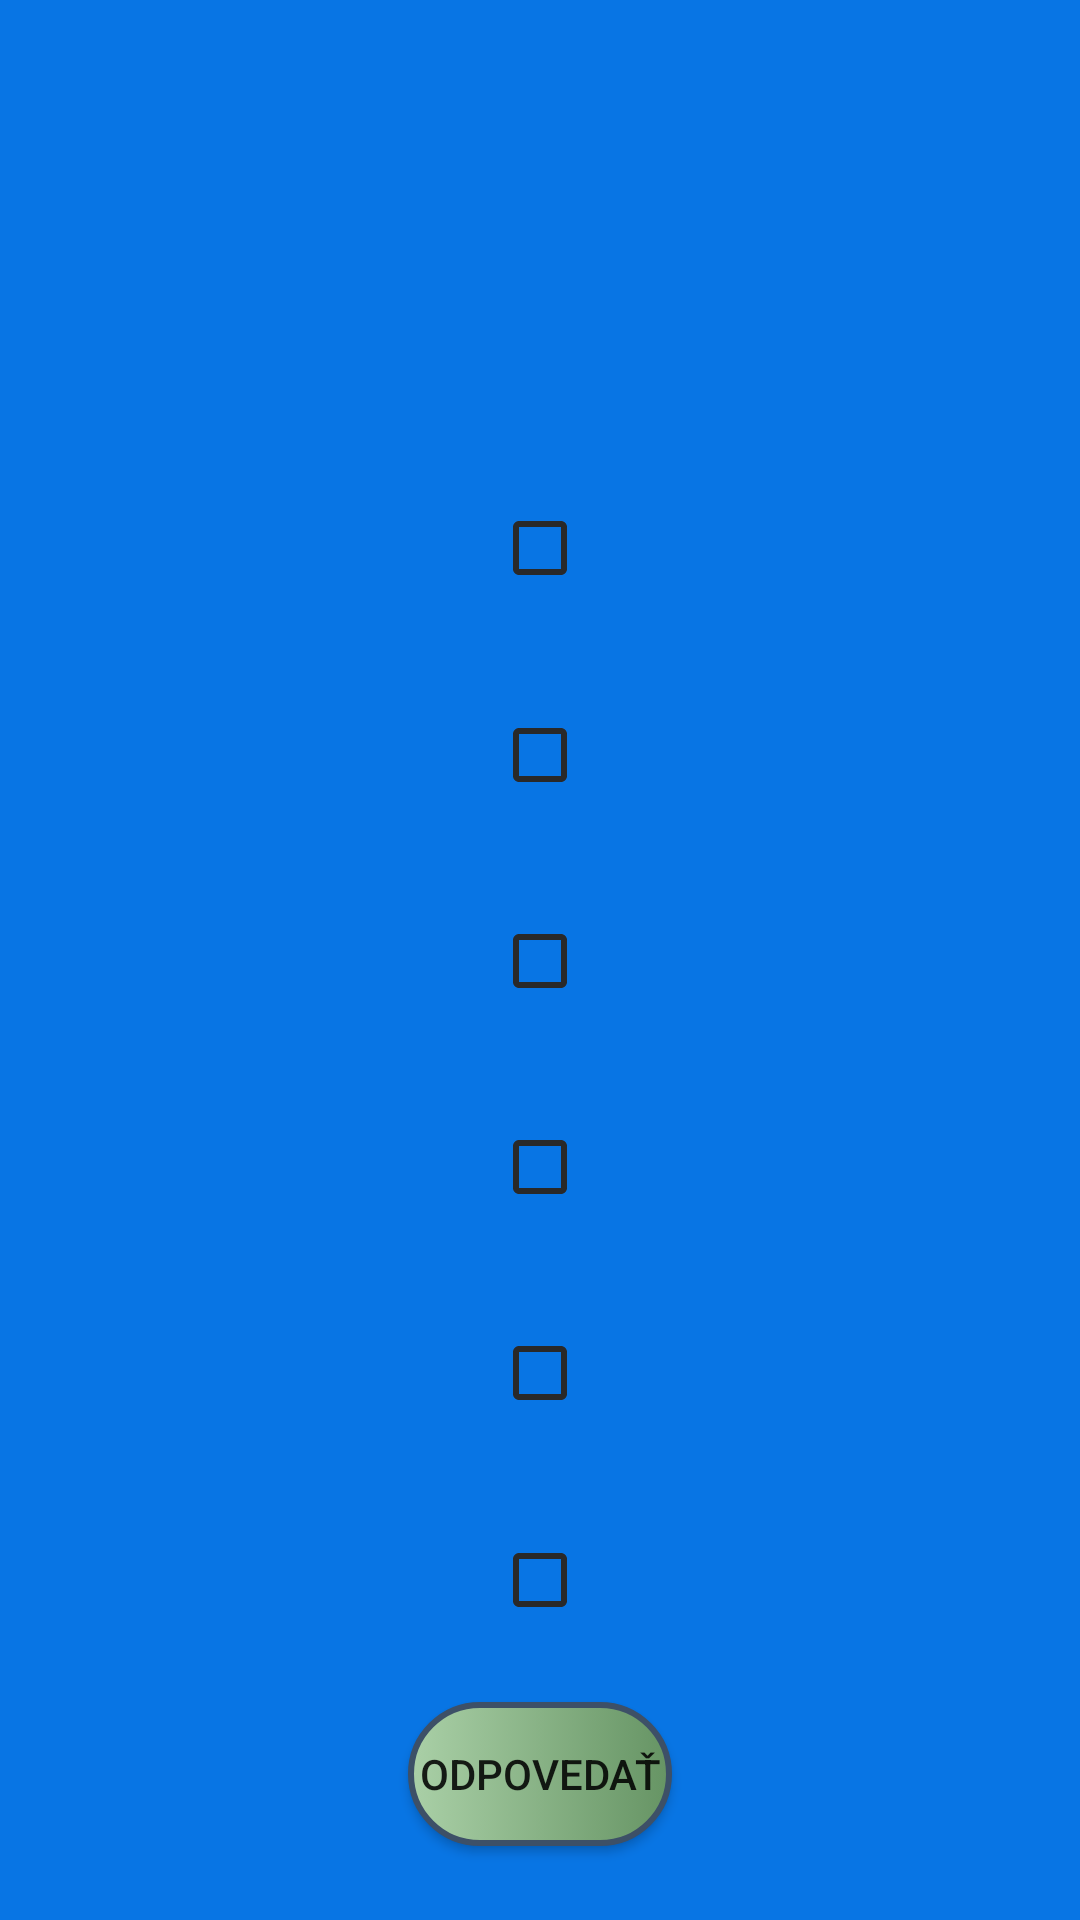

Reconstruct the res/layout file that produces this screen, plus the resources it refers to.
<!-- AndroidManifest.xml: application theme Theme.GPS_app -->
<!-- res/layout/activity_task.xml -->
<?xml version="1.0" encoding="utf-8"?>
<androidx.constraintlayout.widget.ConstraintLayout xmlns:android="http://schemas.android.com/apk/res/android"
    xmlns:app="http://schemas.android.com/apk/res-auto"
    xmlns:tools="http://schemas.android.com/tools"
    android:layout_width="match_parent"
    android:layout_height="match_parent"
    android:background="@color/Blue_Cola"
    tools:context=".TaskActivity">

    <LinearLayout
        android:id="@+id/star_line"
        android:layout_width="match_parent"
        android:layout_height="wrap_content"
        app:layout_constraintTop_toTopOf="parent"
        app:layout_constraintStart_toStartOf="parent"
        app:layout_constraintEnd_toEndOf="parent"
        android:gravity="center"
        android:padding="10dp">

        <ImageView
            android:id="@+id/one_star"
            android:layout_width="46dp"
            android:layout_height="46dp"
            />

        <ImageView
            android:id="@+id/two_star"
            android:layout_width="46dp"
            android:layout_height="46dp"
            />

        <ImageView
            android:id="@+id/three_star"
            android:layout_width="46dp"
            android:layout_height="46dp"
            />
    </LinearLayout>

    <TextView
        android:id="@+id/tv_TaskQuestion"
        android:layout_width="0dp"
        android:layout_height="wrap_content"
        app:layout_constraintEnd_toEndOf="parent"
        app:layout_constraintStart_toStartOf="parent"
        app:layout_constraintTop_toBottomOf="@id/star_line"
        android:layout_marginTop="15dp"
        app:layout_constraintBottom_toTopOf="@+id/cb_TaskCheckBox1"
        android:textStyle="italic|bold"
        android:textSize="18sp"
        android:textAlignment="center"/>

    <CheckBox
        android:id="@+id/cb_TaskCheckBox1"
        android:layout_width="wrap_content"
        android:layout_height="wrap_content"
        app:layout_constraintStart_toStartOf="parent"
        app:layout_constraintEnd_toEndOf="parent"
        app:layout_constraintTop_toBottomOf="@id/tv_TaskQuestion"
        app:layout_constraintBottom_toTopOf="@id/cb_TaskCheckBox2"
        android:layout_marginStart="32dp"
        android:layout_marginEnd="32dp"
        android:layout_marginTop="12dp"
        android:textSize="14sp"
        android:textStyle="italic"
        />

    <CheckBox
        android:id="@+id/cb_TaskCheckBox2"
        android:layout_width="wrap_content"
        android:layout_height="wrap_content"
        app:layout_constraintStart_toStartOf="parent"
        app:layout_constraintEnd_toEndOf="parent"
        app:layout_constraintTop_toBottomOf="@id/cb_TaskCheckBox1"
        app:layout_constraintBottom_toTopOf="@id/cb_TaskCheckBox3"
        android:layout_marginStart="32dp"
        android:layout_marginEnd="32dp"
        android:layout_marginTop="12dp"
        android:textSize="14sp"
        android:textStyle="italic"
        />

    <CheckBox
        android:id="@+id/cb_TaskCheckBox3"
        android:layout_width="wrap_content"
        android:layout_height="wrap_content"
        app:layout_constraintStart_toStartOf="parent"
        app:layout_constraintEnd_toEndOf="parent"
        app:layout_constraintTop_toBottomOf="@id/cb_TaskCheckBox2"
        app:layout_constraintBottom_toTopOf="@id/cb_TaskCheckBox4"
        android:layout_marginStart="32dp"
        android:layout_marginEnd="32dp"
        android:layout_marginTop="12dp"
        android:textSize="14sp"
        android:textStyle="italic" />

    <CheckBox
        android:id="@+id/cb_TaskCheckBox4"
        android:layout_width="wrap_content"
        android:layout_height="wrap_content"
        app:layout_constraintStart_toStartOf="parent"
        app:layout_constraintEnd_toEndOf="parent"
        app:layout_constraintTop_toBottomOf="@id/cb_TaskCheckBox3"
        app:layout_constraintBottom_toTopOf="@id/cb_TaskCheckBox5"
        android:layout_marginStart="32dp"
        android:layout_marginEnd="32dp"
        android:layout_marginTop="12dp"
        android:textSize="14sp"
        android:textStyle="italic" />

    <CheckBox
        android:id="@+id/cb_TaskCheckBox5"
        android:layout_width="wrap_content"
        android:layout_height="wrap_content"
        app:layout_constraintStart_toStartOf="parent"
        app:layout_constraintEnd_toEndOf="parent"
        app:layout_constraintTop_toBottomOf="@id/cb_TaskCheckBox4"
        app:layout_constraintBottom_toTopOf="@id/cb_TaskCheckBox6"
        android:layout_marginStart="32dp"
        android:layout_marginEnd="32dp"
        android:layout_marginTop="12dp"
        android:textSize="14sp"
        android:textStyle="italic"/>

    <CheckBox
        android:id="@+id/cb_TaskCheckBox6"
        android:layout_width="wrap_content"
        android:layout_height="wrap_content"
        app:layout_constraintStart_toStartOf="parent"
        app:layout_constraintEnd_toEndOf="parent"
        app:layout_constraintTop_toBottomOf="@id/cb_TaskCheckBox5"
        app:layout_constraintBottom_toTopOf="@id/btn_TaskFinished"
        android:layout_marginStart="32dp"
        android:layout_marginEnd="32dp"
        android:layout_marginTop="12dp"
        android:textSize="14sp"
        android:textStyle="italic" />

    <Button
        android:id="@+id/btn_TaskFinished"
        android:layout_width="wrap_content"
        android:layout_height="wrap_content"
        android:text="@string/btnTaskActivityDone"
        android:layout_marginTop="0dp"
        android:background="@drawable/button_style"
        app:layout_constraintBottom_toBottomOf="parent"
        app:layout_constraintEnd_toEndOf="parent"
        app:layout_constraintStart_toStartOf="parent"
        app:layout_constraintTop_toBottomOf="@+id/cb_TaskCheckBox6" />


</androidx.constraintlayout.widget.ConstraintLayout>
<!-- resources referenced by this layout -->
<resources>
  <color name="Blue_Cola">#0875e4</color>
  <!-- drawable button_style (drawable) -->
  <selector xmlns:tools="http://schemas.android.com/tools" xmlns:android="http://schemas.android.com/apk/res/android">
      <item android:state_pressed="true">
          <shape android:shape="rectangle">
              <gradient android:type="linear" android:gradientRadius="0" android:startColor="@color/Medium_Electric_Blue" android:endColor="@color/Cornflower"/>
              <corners android:radius="50dp"/>
              <size android:width="15dp"/>
              <stroke android:width="2dp" android:color="@color/Police_Blue"/>
          </shape>
      </item>
      <item>
          <shape android:shape="rectangle">
              <gradient android:type="linear" android:gradientRadius="0" android:startColor="@color/Dark_Vanilla" android:endColor="@color/Shadow"/>
              <corners android:radius="50dp"/>
              <stroke android:width="2dp" android:color="@color/Police_Blue"/>
          </shape>
      </item>
  </selector>
  <string name="btnTaskActivityDone">Odpovedať</string>
  <style name="Theme.GPS_app" parent="Theme.AppCompat.Light.NoActionBar">
          
          <item name="colorPrimary">@color/purple_500</item>
          <item name="colorPrimaryVariant">@color/purple_700</item>
          <item name="colorOnPrimary">@color/white</item>
          
          <item name="colorSecondary">@color/teal_200</item>
          <item name="colorSecondaryVariant">@color/teal_200</item>
          <item name="colorOnSecondary">@color/black</item>
          
          <item name="android:statusBarColor" tools:targetApi="l">?attr/colorPrimaryVariant</item>
          
  
          <item name="android:colorControlNormal">#292929</item>
          <item name="android:colorControlActivated">#000000</item>
          <item name="android:colorControlHighlight">#3db5ea</item>
  
  
      </style>
  <color name="Medium_Electric_Blue">#0c54a4</color>
  <color name="Cornflower">#93c3eb</color>
  <color name="Police_Blue">#3d5067</color>
  <color name="Dark_Vanilla">#AAD0A7</color>
  <color name="Shadow">#669464</color>
  <color name="purple_500">#FF6200EE</color>
  <color name="purple_700">#FF3700B3</color>
  <color name="white">#FFFFFFFF</color>
  <color name="teal_200">#FF03DAC5</color>
  <color name="black">#FF000000</color>
</resources>
